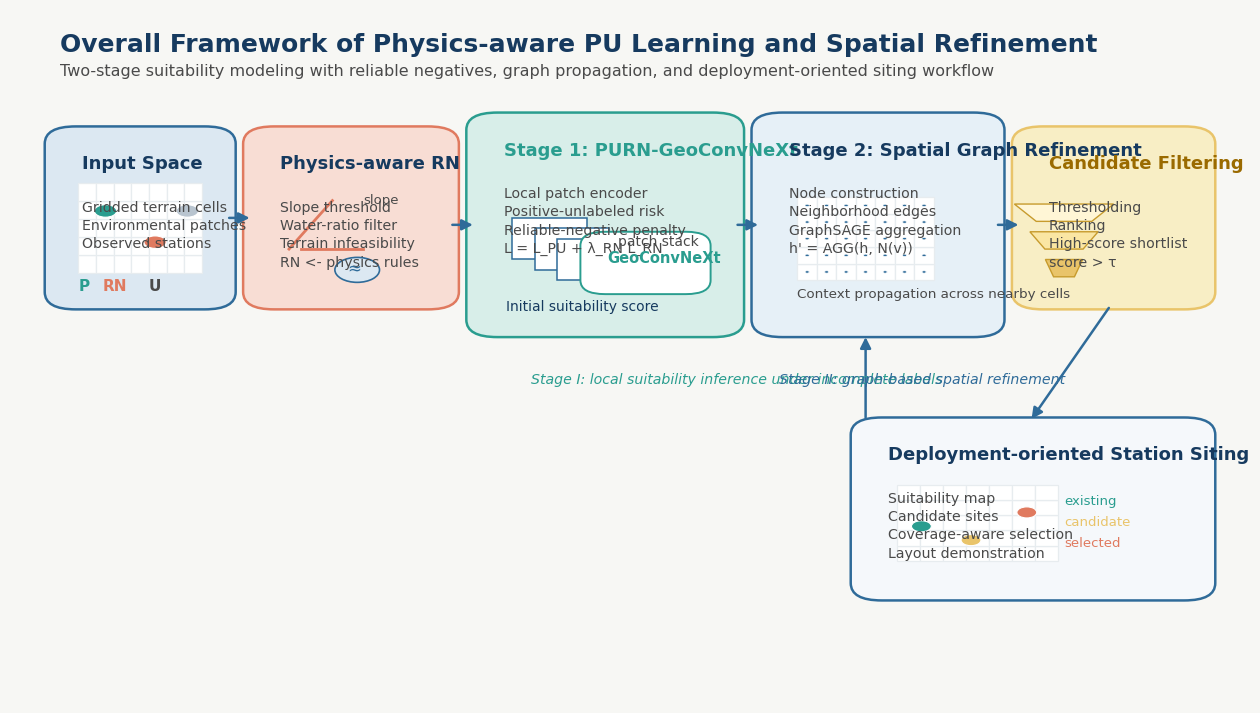
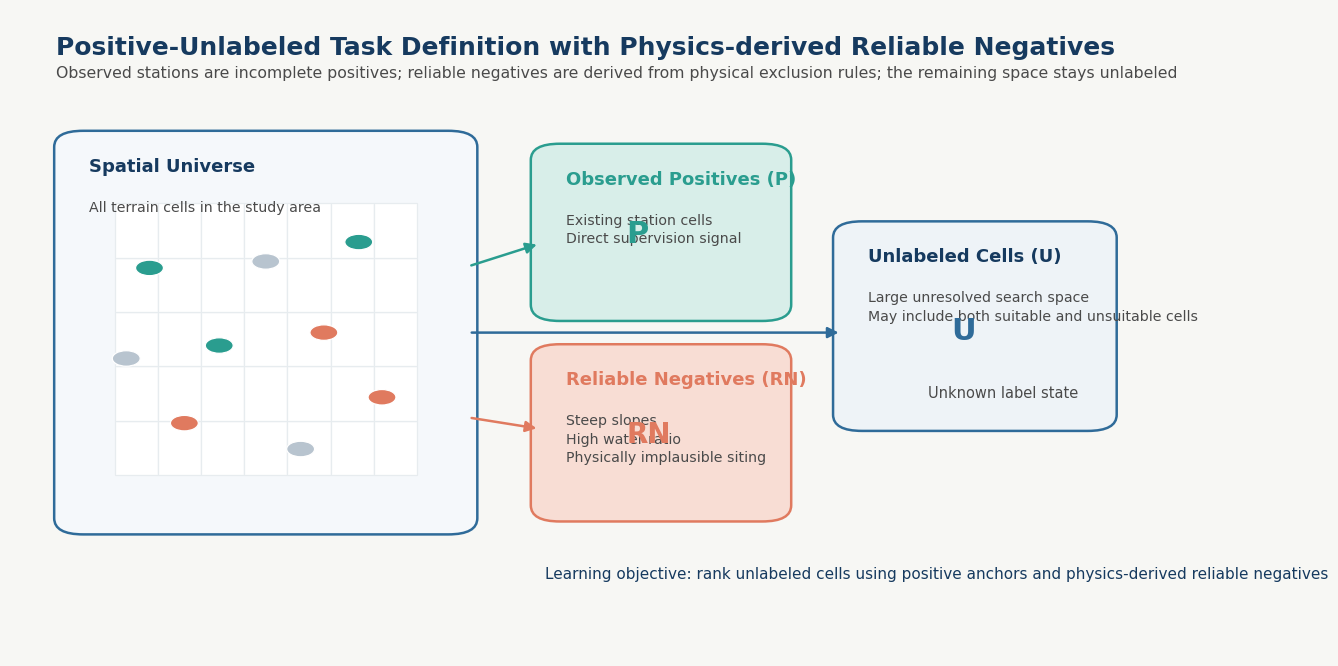
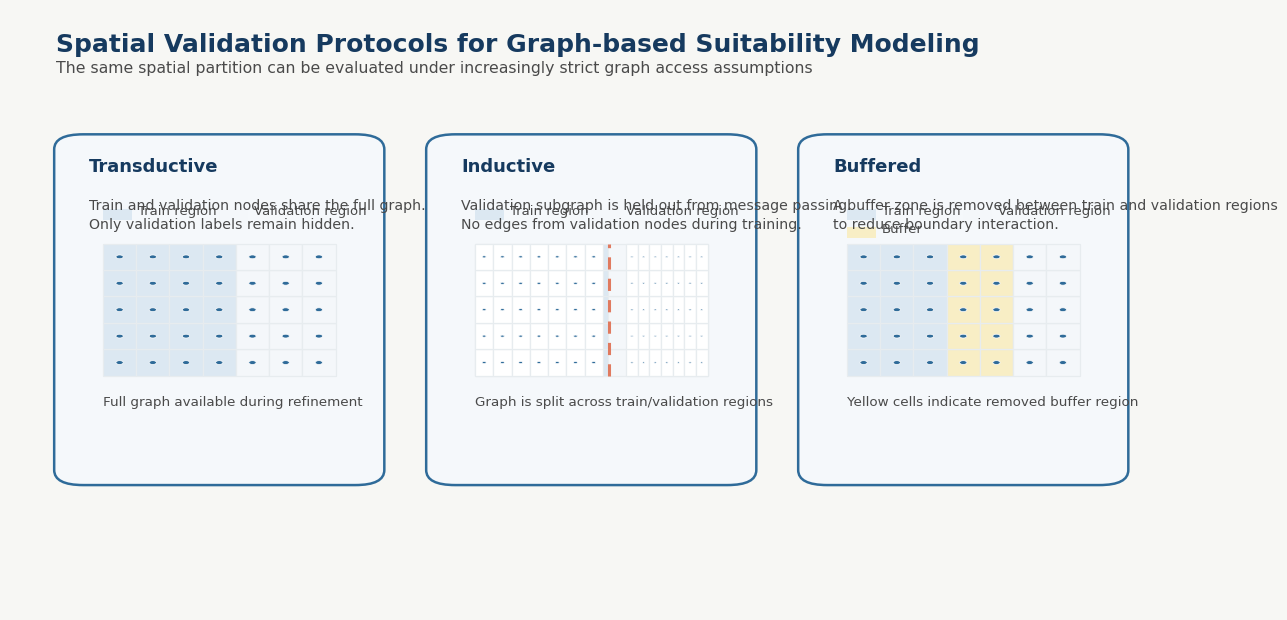
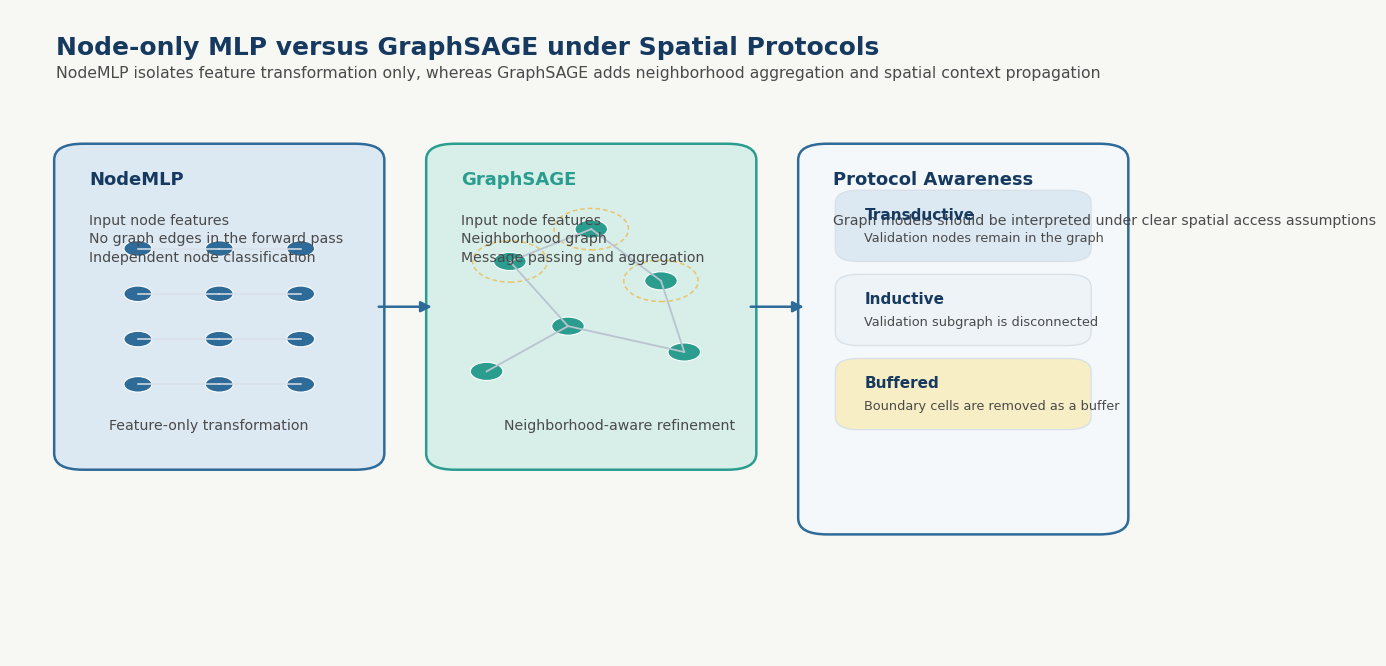
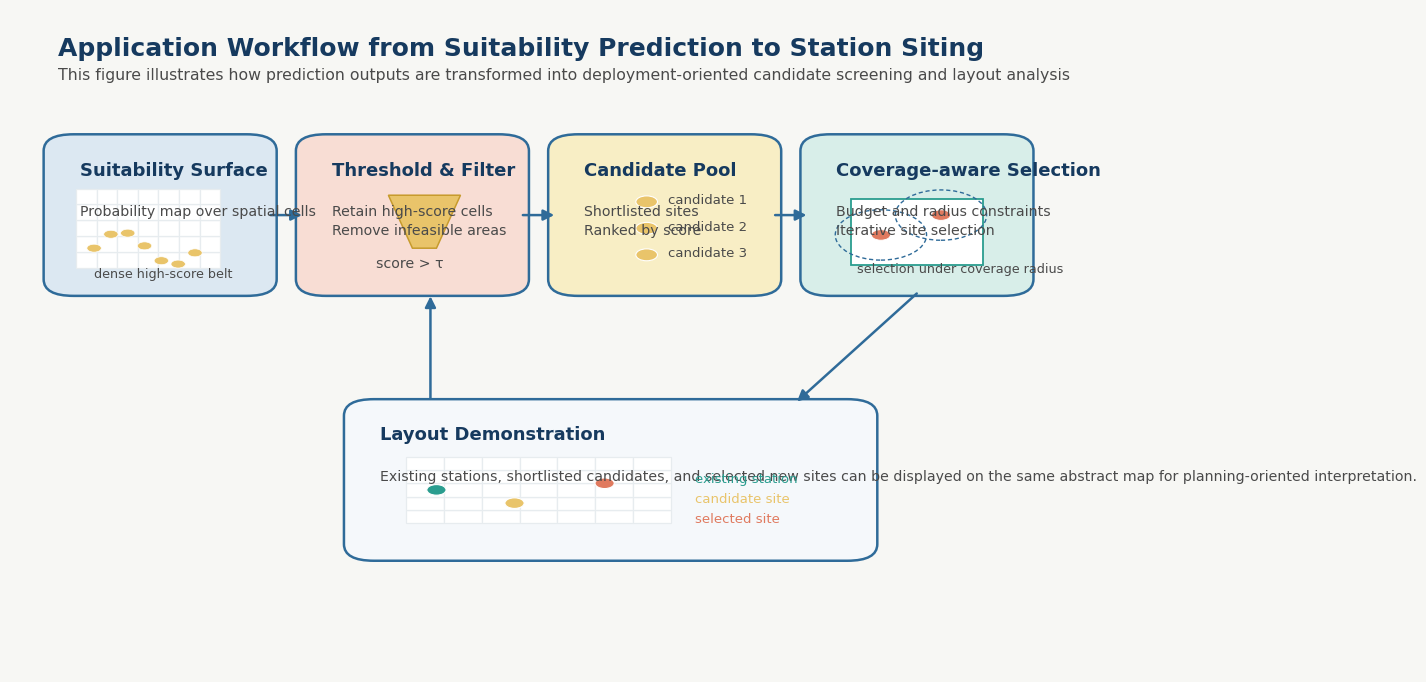
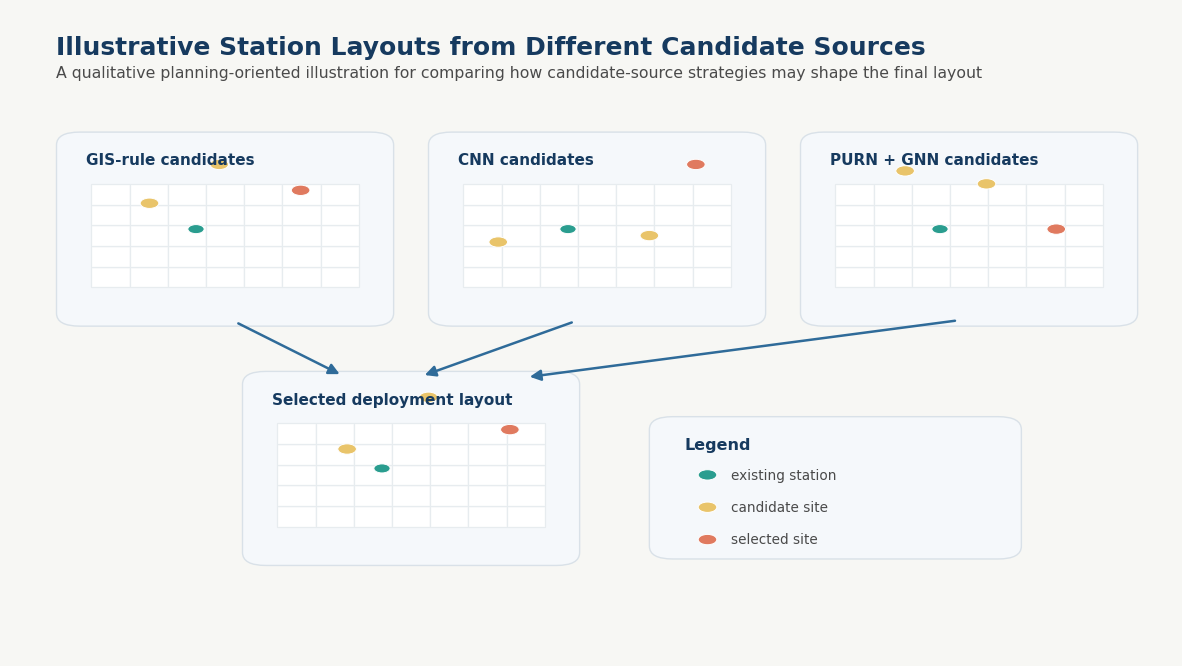

The matplotlib source for these figures, in order:
from __future__ import annotations

import math
from pathlib import Path

import matplotlib.pyplot as plt
from matplotlib.patches import Circle, FancyArrowPatch, FancyBboxPatch, Polygon, Rectangle


OUT_DIR = Path(r"F:\weather-station-pu\docs\figures_generated")

COLORS = {
    "navy": "#163A5F",
    "blue": "#2F6B99",
    "teal": "#2A9D8F",
    "orange": "#E07A5F",
    "yellow": "#E9C46A",
    "graphite": "#4A4A4A",
    "light": "#D9E1E8",
    "bg": "#F7F7F4",
    "grid": "#E7ECEF",
    "muted": "#B8C4CF",
    "soft_teal": "#D8EEE9",
    "soft_orange": "#F8DDD4",
    "soft_blue": "#DCE8F2",
    "soft_yellow": "#F8EEC5",
}


def configure_style() -> None:
    plt.rcParams.update(
        {
            "figure.facecolor": COLORS["bg"],
            "axes.facecolor": COLORS["bg"],
            "savefig.facecolor": COLORS["bg"],
            "font.family": "sans-serif",
            "font.sans-serif": [
                "Microsoft YaHei",
                "Noto Sans CJK SC",
                "SimHei",
                "Arial",
                "DejaVu Sans",
            ],
            "font.size": 11,
            "axes.edgecolor": COLORS["graphite"],
            "text.color": COLORS["graphite"],
        }
    )


def save_figure(fig: plt.Figure, stem: str) -> None:
    OUT_DIR.mkdir(parents=True, exist_ok=True)
    png_path = OUT_DIR / f"{stem}.png"
    svg_path = OUT_DIR / f"{stem}.svg"
    fig.savefig(png_path, dpi=300, bbox_inches="tight", pad_inches=0.08)
    fig.savefig(svg_path, bbox_inches="tight", pad_inches=0.08)
    plt.close(fig)


def rounded_box(ax, x, y, w, h, title, body, fc, ec=None, title_color=None) -> None:
    ec = ec or COLORS["blue"]
    title_color = title_color or COLORS["navy"]
    box = FancyBboxPatch(
        (x, y),
        w,
        h,
        boxstyle="round,pad=0.012,rounding_size=0.025",
        linewidth=1.8,
        edgecolor=ec,
        facecolor=fc,
    )
    ax.add_patch(box)
    ax.text(x + 0.018, y + h - 0.05, title, fontsize=13, fontweight="bold", color=title_color)
    ax.text(x + 0.018, y + h - 0.095, body, va="top", fontsize=10.2, linespacing=1.4)


def arrow(ax, x1, y1, x2, y2, color=None, lw=1.8, mutation=16) -> None:
    ax.add_patch(
        FancyArrowPatch(
            (x1, y1),
            (x2, y2),
            arrowstyle="-|>",
            mutation_scale=mutation,
            linewidth=lw,
            color=color or COLORS["blue"],
            shrinkA=6,
            shrinkB=6,
        )
    )


def draw_grid_panel(ax, x, y, w, h, title=None, show_nodes=False, block_split=None, buffer=False):
    rows, cols = 5, 7
    cell_w = w / cols
    cell_h = h / rows
    for r in range(rows):
        for c in range(cols):
            fc = "white"
            if block_split is not None:
                split_col = block_split
                if c < split_col:
                    fc = COLORS["soft_blue"]
                else:
                    fc = "#F4F7FA"
                if buffer and c in (split_col - 1, split_col):
                    fc = COLORS["soft_yellow"]
            rect = Rectangle(
                (x + c * cell_w, y + r * cell_h),
                cell_w,
                cell_h,
                facecolor=fc,
                edgecolor=COLORS["grid"],
                linewidth=0.9,
            )
            ax.add_patch(rect)
    if show_nodes:
        centers = []
        for r in range(rows):
            for c in range(cols):
                cx = x + (c + 0.5) * cell_w
                cy = y + (r + 0.5) * cell_h
                centers.append((cx, cy))
                ax.add_patch(Circle((cx, cy), min(cell_w, cell_h) * 0.11, facecolor=COLORS["blue"], edgecolor="white", lw=0.5))
        for i, (cx, cy) in enumerate(centers):
            if (i + 1) % cols != 0:
                nx, ny = centers[i + 1]
                ax.plot([cx, nx], [cy, ny], color=COLORS["muted"], lw=0.8, zorder=0)
            if i + cols < len(centers):
                nx, ny = centers[i + cols]
                ax.plot([cx, nx], [cy, ny], color=COLORS["muted"], lw=0.8, zorder=0)
    if title:
        ax.text(x, y + h + 0.02, title, fontsize=11.5, fontweight="bold", color=COLORS["navy"])


def figure1_overall_framework() -> None:
    fig, ax = plt.subplots(figsize=(16, 9))
    ax.set_xlim(0, 1)
    ax.set_ylim(0, 1)
    ax.axis("off")

    ax.text(0.04, 0.94, "Overall Framework of Physics-aware PU Learning and Spatial Refinement", fontsize=18, fontweight="bold", color=COLORS["navy"])
    ax.text(0.04, 0.905, "Two-stage suitability modeling with reliable negatives, graph propagation, and deployment-oriented siting workflow", fontsize=11.5, color=COLORS["graphite"])

    rounded_box(
        ax,
        0.04,
        0.58,
        0.13,
        0.24,
        "Input Space",
        "Gridded terrain cells\nEnvironmental patches\nObserved stations",
        COLORS["soft_blue"],
    )
    gx, gy, gw, gh = 0.055, 0.62, 0.10, 0.13
    draw_grid_panel(ax, gx, gy, gw, gh)
    ax.add_patch(Circle((gx + 0.022, gy + 0.09), 0.009, facecolor=COLORS["teal"], edgecolor="white", lw=0.8))
    ax.add_patch(Circle((gx + 0.062, gy + 0.045), 0.009, facecolor=COLORS["orange"], edgecolor="white", lw=0.8))
    ax.add_patch(Circle((gx + 0.088, gy + 0.09), 0.009, facecolor=COLORS["muted"], edgecolor="white", lw=0.8))
    ax.text(0.055, 0.595, "P", color=COLORS["teal"], fontweight="bold")
    ax.text(0.075, 0.595, "RN", color=COLORS["orange"], fontweight="bold")
    ax.text(0.112, 0.595, "U", color=COLORS["graphite"], fontweight="bold")

    rounded_box(
        ax,
        0.20,
        0.58,
        0.15,
        0.24,
        "Physics-aware RN",
        "Slope threshold\nWater-ratio filter\nTerrain infeasibility\nRN <- physics rules",
        COLORS["soft_orange"],
        ec=COLORS["orange"],
    )
    ax.plot([0.225, 0.26], [0.655, 0.725], color=COLORS["orange"], lw=2.0)
    ax.plot([0.235, 0.285], [0.655, 0.655], color=COLORS["orange"], lw=2.0)
    ax.text(0.285, 0.72, "slope", fontsize=9.5)
    water = Circle((0.28, 0.625), 0.018, facecolor=COLORS["soft_blue"], edgecolor=COLORS["blue"], lw=1.2)
    ax.add_patch(water)
    ax.text(0.272, 0.62, "≈", fontsize=12, color=COLORS["blue"])

    rounded_box(
        ax,
        0.38,
        0.54,
        0.20,
        0.30,
        "Stage 1: PURN-GeoConvNeXt",
        "Local patch encoder\nPositive-unlabeled risk\nReliable-negative penalty\nL = L_PU + λ_RN L_RN",
        COLORS["soft_teal"],
        ec=COLORS["teal"],
        title_color=COLORS["teal"],
    )
    for i in range(3):
        rect = Rectangle((0.405 + i * 0.018, 0.64 - i * 0.015), 0.06, 0.06, facecolor="white", edgecolor=COLORS["blue"], lw=1.1)
        ax.add_patch(rect)
    ax.text(0.49, 0.66, "patch stack", fontsize=10, color=COLORS["graphite"])
    ax.add_patch(FancyBboxPatch((0.47, 0.60), 0.085, 0.07, boxstyle="round,pad=0.01,rounding_size=0.02", facecolor="#FFFFFF", edgecolor=COLORS["teal"], linewidth=1.4))
    ax.text(0.482, 0.635, "GeoConvNeXt", fontsize=10.5, color=COLORS["teal"], fontweight="bold")
    ax.text(0.40, 0.565, "Initial suitability score", fontsize=10, color=COLORS["navy"])

    rounded_box(
        ax,
        0.61,
        0.54,
        0.18,
        0.30,
        "Stage 2: Spatial Graph Refinement",
        "Node construction\nNeighborhood edges\nGraphSAGE aggregation\nh' = AGG(h, N(v))",
        "#E6F0F7",
    )
    draw_grid_panel(ax, 0.635, 0.61, 0.11, 0.12, show_nodes=True)
    ax.text(0.635, 0.585, "Context propagation across nearby cells", fontsize=9.7, color=COLORS["graphite"])

    rounded_box(
        ax,
        0.82,
        0.58,
        0.14,
        0.24,
        "Candidate Filtering",
        "Thresholding\nRanking\nHigh-score shortlist\nscore > τ",
        COLORS["soft_yellow"],
        ec=COLORS["yellow"],
        title_color="#9A6A00",
    )
    for i, width in enumerate([0.08, 0.055, 0.03]):
        funnel = Polygon(
            [
                (0.85 - width / 2, 0.72 - i * 0.04),
                (0.85 + width / 2, 0.72 - i * 0.04),
                (0.85 + width * 0.28, 0.695 - i * 0.04),
                (0.85 - width * 0.28, 0.695 - i * 0.04),
            ],
            closed=True,
            facecolor=["#FFF6D6", "#FAE6A3", "#E9C46A"][i],
            edgecolor="#C79B2D",
            linewidth=1.0,
        )
        ax.add_patch(funnel)

    rounded_box(
        ax,
        0.69,
        0.16,
        0.27,
        0.24,
        "Deployment-oriented Station Siting",
        "Suitability map\nCandidate sites\nCoverage-aware selection\nLayout demonstration",
        "#F5F8FB",
    )
    draw_grid_panel(ax, 0.715, 0.205, 0.13, 0.11)
    for pt, color in [((0.735, 0.255), COLORS["teal"]), ((0.775, 0.235), COLORS["yellow"]), ((0.82, 0.275), COLORS["orange"])]:
        ax.add_patch(Circle(pt, 0.008, facecolor=color, edgecolor="white", lw=0.8))
    ax.text(0.85, 0.285, "existing", color=COLORS["teal"], fontsize=9.5)
    ax.text(0.85, 0.255, "candidate", color=COLORS["yellow"], fontsize=9.5)
    ax.text(0.85, 0.225, "selected", color=COLORS["orange"], fontsize=9.5)

    arrow(ax, 0.17, 0.70, 0.20, 0.70)
    arrow(ax, 0.35, 0.69, 0.38, 0.69)
    arrow(ax, 0.58, 0.69, 0.61, 0.69)
    arrow(ax, 0.79, 0.69, 0.82, 0.69)
    arrow(ax, 0.89, 0.58, 0.82, 0.40)
    arrow(ax, 0.69, 0.40, 0.69, 0.54)

    ax.text(0.42, 0.46, "Stage I: local suitability inference under incomplete labels", fontsize=10.2, color=COLORS["teal"], style="italic")
    ax.text(0.62, 0.46, "Stage II: graph-based spatial refinement", fontsize=10.2, color=COLORS["blue"], style="italic")

    save_figure(fig, "fig1_overall_framework_ai")


def figure2_pu_definition() -> None:
    fig, ax = plt.subplots(figsize=(15, 8.4))
    ax.set_xlim(0, 1)
    ax.set_ylim(0, 1)
    ax.axis("off")

    ax.text(0.04, 0.93, "Positive-Unlabeled Task Definition with Physics-derived Reliable Negatives", fontsize=18, fontweight="bold", color=COLORS["navy"])
    ax.text(0.04, 0.895, "Observed stations are incomplete positives; reliable negatives are derived from physical exclusion rules; the remaining space stays unlabeled", fontsize=11.3)

    rounded_box(ax, 0.05, 0.20, 0.34, 0.60, "Spatial Universe", "All terrain cells in the study area", "#F5F8FB")
    draw_grid_panel(ax, 0.09, 0.28, 0.26, 0.42)
    points = [
        (0.12, 0.60, COLORS["teal"]), (0.18, 0.48, COLORS["teal"]), (0.30, 0.64, COLORS["teal"]),
        (0.15, 0.36, COLORS["orange"]), (0.27, 0.50, COLORS["orange"]), (0.32, 0.40, COLORS["orange"]),
        (0.22, 0.61, COLORS["muted"]), (0.25, 0.32, COLORS["muted"]), (0.10, 0.46, COLORS["muted"])
    ]
    for x, y, c in points:
        ax.add_patch(Circle((x, y), 0.012, facecolor=c, edgecolor="white", lw=0.9))

    rounded_box(ax, 0.46, 0.53, 0.20, 0.25, "Observed Positives (P)", "Existing station cells\nDirect supervision signal", COLORS["soft_teal"], ec=COLORS["teal"], title_color=COLORS["teal"])
    rounded_box(ax, 0.46, 0.22, 0.20, 0.25, "Reliable Negatives (RN)", "Steep slopes\nHigh water ratio\nPhysically implausible siting", COLORS["soft_orange"], ec=COLORS["orange"], title_color=COLORS["orange"])
    rounded_box(ax, 0.72, 0.36, 0.22, 0.30, "Unlabeled Cells (U)", "Large unresolved search space\nMay include both suitable and unsuitable cells", "#EEF3F7")

    ax.text(0.53, 0.64, "P", fontsize=22, fontweight="bold", color=COLORS["teal"])
    ax.text(0.53, 0.33, "RN", fontsize=20, fontweight="bold", color=COLORS["orange"])
    ax.text(0.81, 0.49, "U", fontsize=22, fontweight="bold", color=COLORS["blue"])
    ax.text(0.79, 0.40, "Unknown label state", fontsize=10.5, color=COLORS["graphite"])

    arrow(ax, 0.39, 0.60, 0.46, 0.64, color=COLORS["teal"])
    arrow(ax, 0.39, 0.37, 0.46, 0.35, color=COLORS["orange"])
    arrow(ax, 0.39, 0.50, 0.72, 0.50, color=COLORS["blue"])

    ax.text(0.46, 0.12, "Learning objective: rank unlabeled cells using positive anchors and physics-derived reliable negatives", fontsize=11, color=COLORS["navy"])

    save_figure(fig, "fig2_pu_problem_definition_ai")


def figure3_protocols() -> None:
    fig, ax = plt.subplots(figsize=(15, 7.8))
    ax.set_xlim(0, 1)
    ax.set_ylim(0, 1)
    ax.axis("off")

    ax.text(0.04, 0.93, "Spatial Validation Protocols for Graph-based Suitability Modeling", fontsize=18, fontweight="bold", color=COLORS["navy"])
    ax.text(0.04, 0.895, "The same spatial partition can be evaluated under increasingly strict graph access assumptions", fontsize=11.3)

    panels = [
        (0.05, "Transductive", "Train and validation nodes share the full graph.\nOnly validation labels remain hidden.", False),
        (0.37, "Inductive", "Validation subgraph is held out from message passing.\nNo edges from validation nodes during training.", False),
        (0.69, "Buffered", "A buffer zone is removed between train and validation regions\nto reduce boundary interaction.", True),
    ]

    for x, title, body, is_buffer in panels:
        rounded_box(ax, x, 0.22, 0.26, 0.56, title, body, "#F5F8FB")
        if title == "Transductive":
            draw_grid_panel(ax, x + 0.03, 0.39, 0.20, 0.22, title=None, show_nodes=True, block_split=4, buffer=False)
            ax.text(x + 0.03, 0.34, "Full graph available during refinement", fontsize=9.7, color=COLORS["graphite"])
        elif title == "Inductive":
            draw_grid_panel(ax, x + 0.03, 0.39, 0.20, 0.22, title=None, show_nodes=False, block_split=4, buffer=False)
            draw_grid_panel(ax, x + 0.03, 0.39, 0.11, 0.22, title=None, show_nodes=True)
            draw_grid_panel(ax, x + 0.16, 0.39, 0.07, 0.22, title=None, show_nodes=True)
            ax.plot([x + 0.145, x + 0.145], [0.39, 0.61], color=COLORS["orange"], lw=2.2, linestyle=(0, (4, 3)))
            ax.text(x + 0.03, 0.34, "Graph is split across train/validation regions", fontsize=9.7, color=COLORS["graphite"])
        else:
            draw_grid_panel(ax, x + 0.03, 0.39, 0.20, 0.22, title=None, show_nodes=True, block_split=4, buffer=is_buffer)
            ax.text(x + 0.03, 0.34, "Yellow cells indicate removed buffer region", fontsize=9.7, color=COLORS["graphite"])

        ax.add_patch(Rectangle((x + 0.03, 0.65), 0.025, 0.018, facecolor=COLORS["soft_blue"], edgecolor="none"))
        ax.text(x + 0.06, 0.659, "Train region", fontsize=9.5)
        ax.add_patch(Rectangle((x + 0.13, 0.65), 0.025, 0.018, facecolor="#F4F7FA", edgecolor="none"))
        ax.text(x + 0.16, 0.659, "Validation region", fontsize=9.5)
        if is_buffer:
            ax.add_patch(Rectangle((x + 0.03, 0.62), 0.025, 0.018, facecolor=COLORS["soft_yellow"], edgecolor="none"))
            ax.text(x + 0.06, 0.629, "Buffer", fontsize=9.5)

    save_figure(fig, "fig3_spatial_protocols_ai")


def figure5_node_mlp_vs_graph() -> None:
    fig, ax = plt.subplots(figsize=(15, 8.4))
    ax.set_xlim(0, 1)
    ax.set_ylim(0, 1)
    ax.axis("off")

    ax.text(0.04, 0.93, "Node-only MLP versus GraphSAGE under Spatial Protocols", fontsize=18, fontweight="bold", color=COLORS["navy"])
    ax.text(0.04, 0.895, "NodeMLP isolates feature transformation only, whereas GraphSAGE adds neighborhood aggregation and spatial context propagation", fontsize=11.3)

    rounded_box(ax, 0.05, 0.30, 0.26, 0.48, "NodeMLP", "Input node features\nNo graph edges in the forward pass\nIndependent node classification", COLORS["soft_blue"])
    for i in range(4):
        y = 0.63 - i * 0.07
        ax.add_patch(Circle((0.11, y), 0.012, facecolor=COLORS["blue"], edgecolor="white", lw=0.8))
        ax.add_patch(Circle((0.18, y), 0.012, facecolor=COLORS["blue"], edgecolor="white", lw=0.8))
        ax.add_patch(Circle((0.25, y), 0.012, facecolor=COLORS["blue"], edgecolor="white", lw=0.8))
        ax.plot([0.11, 0.18], [y, y], color=COLORS["light"], lw=1.1)
        ax.plot([0.18, 0.25], [y, y], color=COLORS["light"], lw=1.1)
    ax.text(0.085, 0.35, "Feature-only transformation", fontsize=10.2)

    rounded_box(ax, 0.37, 0.30, 0.26, 0.48, "GraphSAGE", "Input node features\nNeighborhood graph\nMessage passing and aggregation", COLORS["soft_teal"], ec=COLORS["teal"], title_color=COLORS["teal"])
    graph_pts = [(0.43, 0.61), (0.50, 0.66), (0.56, 0.58), (0.48, 0.51), (0.58, 0.47), (0.41, 0.44)]
    edges = [(0, 1), (0, 3), (1, 2), (2, 4), (3, 4), (3, 5)]
    for i, j in edges:
        x1, y1 = graph_pts[i]
        x2, y2 = graph_pts[j]
        ax.plot([x1, x2], [y1, y2], color=COLORS["muted"], lw=1.3)
    for x, y in graph_pts:
        ax.add_patch(Circle((x, y), 0.014, facecolor=COLORS["teal"], edgecolor="white", lw=0.8))
    for x, y in graph_pts[:3]:
        ax.add_patch(Circle((x, y), 0.032, facecolor="none", edgecolor=COLORS["yellow"], lw=1.1, linestyle=(0, (3, 2))))
    ax.text(0.425, 0.35, "Neighborhood-aware refinement", fontsize=10.2)

    rounded_box(ax, 0.69, 0.20, 0.26, 0.58, "Protocol Awareness", "Graph models should be interpreted under clear spatial access assumptions", "#F5F8FB")
    for idx, (name, desc, y, fc) in enumerate(
        [
            ("Transductive", "Validation nodes remain in the graph", 0.62, COLORS["soft_blue"]),
            ("Inductive", "Validation subgraph is disconnected", 0.49, "#EEF3F7"),
            ("Buffered", "Boundary cells are removed as a buffer", 0.36, COLORS["soft_yellow"]),
        ]
    ):
        panel = FancyBboxPatch((0.72, y), 0.20, 0.09, boxstyle="round,pad=0.01,rounding_size=0.02", facecolor=fc, edgecolor=COLORS["light"], linewidth=1.0)
        ax.add_patch(panel)
        ax.text(0.735, y + 0.055, name, fontsize=11, fontweight="bold", color=COLORS["navy"])
        ax.text(0.735, y + 0.022, desc, fontsize=9.3, color=COLORS["graphite"])

    arrow(ax, 0.31, 0.54, 0.37, 0.54)
    arrow(ax, 0.63, 0.54, 0.69, 0.54)

    save_figure(fig, "fig5_node_mlp_graph_protocols")


def figure6_siting_workflow() -> None:
    fig, ax = plt.subplots(figsize=(15.5, 8.6))
    ax.set_xlim(0, 1)
    ax.set_ylim(0, 1)
    ax.axis("off")

    ax.text(0.04, 0.93, "Application Workflow from Suitability Prediction to Station Siting", fontsize=18, fontweight="bold", color=COLORS["navy"])
    ax.text(0.04, 0.895, "This figure illustrates how prediction outputs are transformed into deployment-oriented candidate screening and layout analysis", fontsize=11.3)

    blocks = [
        (0.04, "Suitability Surface", "Probability map over spatial cells", COLORS["soft_blue"]),
        (0.25, "Threshold & Filter", "Retain high-score cells\nRemove infeasible areas", COLORS["soft_orange"]),
        (0.46, "Candidate Pool", "Shortlisted sites\nRanked by score", COLORS["soft_yellow"]),
        (0.67, "Coverage-aware Selection", "Budget and radius constraints\nIterative site selection", COLORS["soft_teal"]),
    ]
    for x, title, body, fc in blocks:
        rounded_box(ax, x, 0.58, 0.17, 0.22, title, body, fc)

    draw_grid_panel(ax, 0.055, 0.61, 0.12, 0.12)
    for i in range(7):
        ax.add_patch(Circle((0.07 + i * 0.014, 0.64 + 0.025 * math.sin(i)), 0.006, facecolor=COLORS["yellow"], edgecolor="white", lw=0.5))
    ax.text(0.07, 0.595, "dense high-score belt", fontsize=9.2)

    funnel = Polygon([(0.315, 0.72), (0.375, 0.72), (0.355, 0.64), (0.335, 0.64)], facecolor=COLORS["yellow"], edgecolor="#C79B2D", linewidth=1.1)
    ax.add_patch(funnel)
    ax.text(0.305, 0.61, "score > τ", fontsize=10.2)

    for i, y in enumerate([0.71, 0.67, 0.63]):
        ax.add_patch(Circle((0.53, y), 0.009, facecolor=COLORS["yellow"], edgecolor="white", lw=0.8))
        ax.text(0.548, y - 0.003, f"candidate {i+1}", fontsize=9.5)

    ax.add_patch(Rectangle((0.70, 0.615), 0.11, 0.10, facecolor="white", edgecolor=COLORS["teal"], linewidth=1.3))
    ax.add_patch(Circle((0.725, 0.66), 0.008, facecolor=COLORS["orange"], edgecolor="white", lw=0.7))
    ax.add_patch(Circle((0.775, 0.69), 0.008, facecolor=COLORS["orange"], edgecolor="white", lw=0.7))
    for cx, cy in [(0.725, 0.66), (0.775, 0.69)]:
        ax.add_patch(Circle((cx, cy), 0.038, facecolor="none", edgecolor=COLORS["blue"], linewidth=1.0, linestyle=(0, (3, 2))))
    ax.text(0.705, 0.603, "selection under coverage radius", fontsize=9.2)

    rounded_box(ax, 0.29, 0.18, 0.42, 0.22, "Layout Demonstration", "Existing stations, shortlisted candidates, and selected new sites can be displayed on the same abstract map for planning-oriented interpretation.", "#F5F8FB")
    draw_grid_panel(ax, 0.33, 0.225, 0.22, 0.10)
    for pt, color in [((0.355, 0.275), COLORS["teal"]), ((0.420, 0.255), COLORS["yellow"]), ((0.495, 0.285), COLORS["orange"])]:
        ax.add_patch(Circle(pt, 0.008, facecolor=color, edgecolor="white", lw=0.8))
    ax.text(0.57, 0.285, "existing station", color=COLORS["teal"], fontsize=9.5)
    ax.text(0.57, 0.255, "candidate site", color=COLORS["yellow"], fontsize=9.5)
    ax.text(0.57, 0.225, "selected site", color=COLORS["orange"], fontsize=9.5)

    arrow(ax, 0.21, 0.69, 0.25, 0.69)
    arrow(ax, 0.42, 0.69, 0.46, 0.69)
    arrow(ax, 0.63, 0.69, 0.67, 0.69)
    arrow(ax, 0.76, 0.58, 0.65, 0.40)
    arrow(ax, 0.35, 0.40, 0.35, 0.58)

    save_figure(fig, "fig6_station_siting_workflow_ai")


def mini_layout(ax, x, y, w, h, title, mode):
    panel = FancyBboxPatch((x, y), w, h, boxstyle="round,pad=0.01,rounding_size=0.02", facecolor="#F5F8FB", edgecolor=COLORS["light"], linewidth=1.0)
    ax.add_patch(panel)
    ax.text(x + 0.015, y + h - 0.04, title, fontsize=11, fontweight="bold", color=COLORS["navy"])
    draw_grid_panel(ax, x + 0.02, y + 0.05, w - 0.04, h - 0.12)
    if mode == "gis":
        pts = [(x + 0.07, y + 0.18), (x + 0.13, y + 0.24), (x + 0.20, y + 0.20)]
    elif mode == "cnn":
        pts = [(x + 0.05, y + 0.12), (x + 0.18, y + 0.13), (x + 0.22, y + 0.24)]
    elif mode == "purn":
        pts = [(x + 0.08, y + 0.23), (x + 0.15, y + 0.21), (x + 0.21, y + 0.14)]
    else:
        pts = [(x + 0.08, y + 0.17), (x + 0.15, y + 0.25), (x + 0.22, y + 0.20)]
    for px, py in pts[:2]:
        ax.add_patch(Circle((px, py), 0.008, facecolor=COLORS["yellow"], edgecolor="white", lw=0.7))
    ax.add_patch(Circle(pts[2], 0.008, facecolor=COLORS["orange"], edgecolor="white", lw=0.7))
    ax.add_patch(Circle((x + 0.11, y + 0.14), 0.007, facecolor=COLORS["teal"], edgecolor="white", lw=0.7))


def figure7_layout_cases() -> None:
    fig, ax = plt.subplots(figsize=(15, 8.4))
    ax.set_xlim(0, 1)
    ax.set_ylim(0, 1)
    ax.axis("off")

    ax.text(0.04, 0.93, "Illustrative Station Layouts from Different Candidate Sources", fontsize=18, fontweight="bold", color=COLORS["navy"])
    ax.text(0.04, 0.895, "A qualitative planning-oriented illustration for comparing how candidate-source strategies may shape the final layout", fontsize=11.3)

    mini_layout(ax, 0.05, 0.52, 0.27, 0.28, "GIS-rule candidates", "gis")
    mini_layout(ax, 0.37, 0.52, 0.27, 0.28, "CNN candidates", "cnn")
    mini_layout(ax, 0.69, 0.52, 0.27, 0.28, "PURN + GNN candidates", "purn")
    mini_layout(ax, 0.21, 0.15, 0.27, 0.28, "Selected deployment layout", "final")

    legend = FancyBboxPatch((0.56, 0.16), 0.30, 0.20, boxstyle="round,pad=0.01,rounding_size=0.02", facecolor="#F5F8FB", edgecolor=COLORS["light"], linewidth=1.0)
    ax.add_patch(legend)
    ax.text(0.58, 0.32, "Legend", fontsize=11.5, fontweight="bold", color=COLORS["navy"])
    for idx, (label, color) in enumerate(
        [("existing station", COLORS["teal"]), ("candidate site", COLORS["yellow"]), ("selected site", COLORS["orange"])]
    ):
        yy = 0.28 - idx * 0.05
        ax.add_patch(Circle((0.60, yy), 0.008, facecolor=color, edgecolor="white", lw=0.7))
        ax.text(0.62, yy - 0.006, label, fontsize=9.8)

    arrow(ax, 0.49, 0.52, 0.35, 0.43)
    arrow(ax, 0.82, 0.52, 0.44, 0.43)
    arrow(ax, 0.19, 0.52, 0.29, 0.43)

    save_figure(fig, "fig7_station_layout_cases")


def main() -> None:
    configure_style()
    figure1_overall_framework()
    figure2_pu_definition()
    figure3_protocols()
    figure5_node_mlp_vs_graph()
    figure6_siting_workflow()
    figure7_layout_cases()
    print(f"Generated figures in {OUT_DIR}")


if __name__ == "__main__":
    main()
